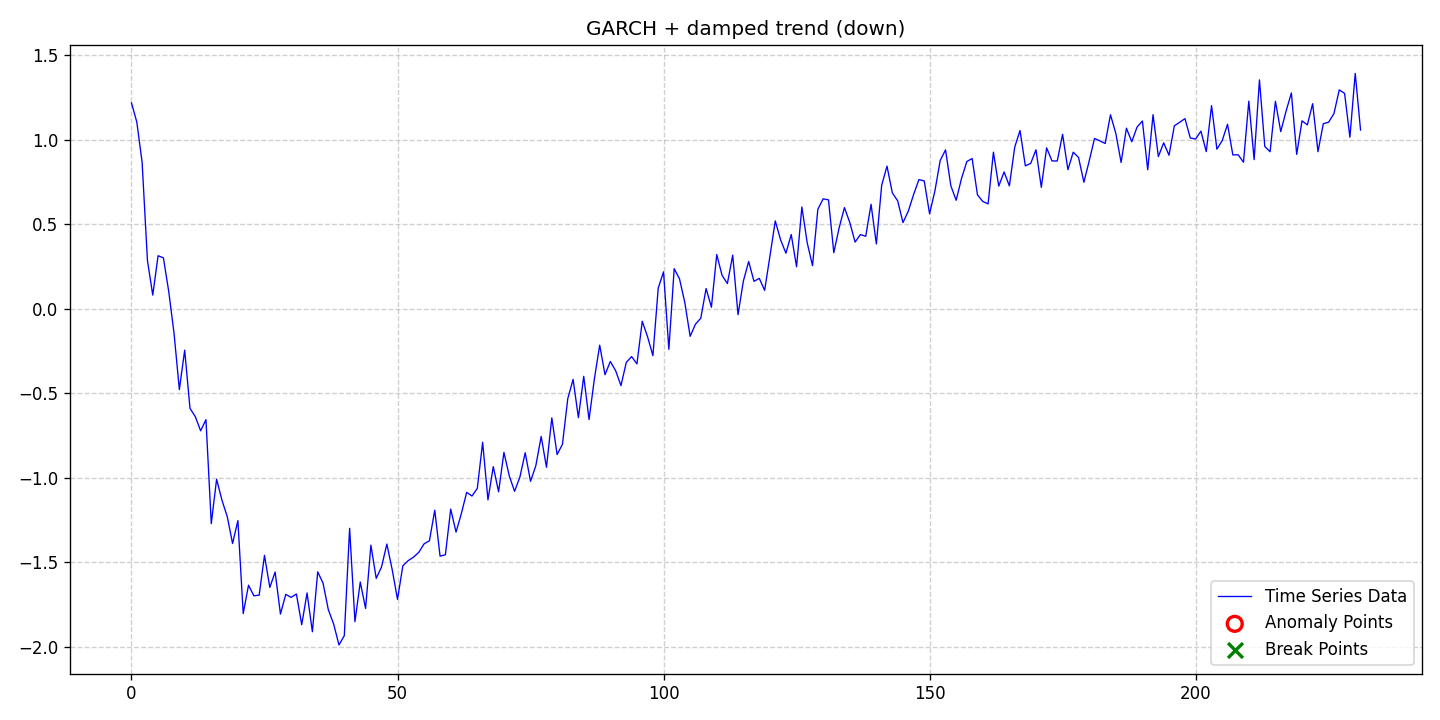

Source data for this figure (header and first rows):
date, data, stationary, det_lin_up, det_lin_down, det_quad, det_cubic, det_exp, det_damped, stoc_trend, volatility, single_seas, multiple_seas, point_anom_single, point_anom_multi, collect_anom, context_anom, mean_shift, var_shift, trend_shift, point_anom_count, point_anom_location, point_anom_point, collect_anom_count
2020-01-01, 1.219, 0, 0, 0, 0, 0, 0, 1, 0, 1, 0, 0, 0, 0, 0, 0, 0, 0, 0, 0, none, , 0
2020-01-02, 1.106, 0, 0, 0, 0, 0, 0, 1, 0, 1, 0, 0, 0, 0, 0, 0, 0, 0, 0, 0, none, , 0
2020-01-03, 0.8672, 0, 0, 0, 0, 0, 0, 1, 0, 1, 0, 0, 0, 0, 0, 0, 0, 0, 0, 0, none, , 0
2020-01-04, 0.2869, 0, 0, 0, 0, 0, 0, 1, 0, 1, 0, 0, 0, 0, 0, 0, 0, 0, 0, 0, none, , 0
2020-01-05, 0.08112, 0, 0, 0, 0, 0, 0, 1, 0, 1, 0, 0, 0, 0, 0, 0, 0, 0, 0, 0, none, , 0
2020-01-06, 0.3141, 0, 0, 0, 0, 0, 0, 1, 0, 1, 0, 0, 0, 0, 0, 0, 0, 0, 0, 0, none, , 0
2020-01-07, 0.3017, 0, 0, 0, 0, 0, 0, 1, 0, 1, 0, 0, 0, 0, 0, 0, 0, 0, 0, 0, none, , 0
2020-01-08, 0.1033, 0, 0, 0, 0, 0, 0, 1, 0, 1, 0, 0, 0, 0, 0, 0, 0, 0, 0, 0, none, , 0
2020-01-09, -0.1449, 0, 0, 0, 0, 0, 0, 1, 0, 1, 0, 0, 0, 0, 0, 0, 0, 0, 0, 0, none, , 0
2020-01-10, -0.478, 0, 0, 0, 0, 0, 0, 1, 0, 1, 0, 0, 0, 0, 0, 0, 0, 0, 0, 0, none, , 0
2020-01-11, -0.2449, 0, 0, 0, 0, 0, 0, 1, 0, 1, 0, 0, 0, 0, 0, 0, 0, 0, 0, 0, none, , 0
2020-01-12, -0.5892, 0, 0, 0, 0, 0, 0, 1, 0, 1, 0, 0, 0, 0, 0, 0, 0, 0, 0, 0, none, , 0
2020-01-13, -0.6383, 0, 0, 0, 0, 0, 0, 1, 0, 1, 0, 0, 0, 0, 0, 0, 0, 0, 0, 0, none, , 0
2020-01-14, -0.7221, 0, 0, 0, 0, 0, 0, 1, 0, 1, 0, 0, 0, 0, 0, 0, 0, 0, 0, 0, none, , 0
2020-01-15, -0.6561, 0, 0, 0, 0, 0, 0, 1, 0, 1, 0, 0, 0, 0, 0, 0, 0, 0, 0, 0, none, , 0
2020-01-16, -1.272, 0, 0, 0, 0, 0, 0, 1, 0, 1, 0, 0, 0, 0, 0, 0, 0, 0, 0, 0, none, , 0
2020-01-17, -1.009, 0, 0, 0, 0, 0, 0, 1, 0, 1, 0, 0, 0, 0, 0, 0, 0, 0, 0, 0, none, , 0
2020-01-18, -1.132, 0, 0, 0, 0, 0, 0, 1, 0, 1, 0, 0, 0, 0, 0, 0, 0, 0, 0, 0, none, , 0
2020-01-19, -1.23, 0, 0, 0, 0, 0, 0, 1, 0, 1, 0, 0, 0, 0, 0, 0, 0, 0, 0, 0, none, , 0
2020-01-20, -1.389, 0, 0, 0, 0, 0, 0, 1, 0, 1, 0, 0, 0, 0, 0, 0, 0, 0, 0, 0, none, , 0
2020-01-21, -1.254, 0, 0, 0, 0, 0, 0, 1, 0, 1, 0, 0, 0, 0, 0, 0, 0, 0, 0, 0, none, , 0
2020-01-22, -1.804, 0, 0, 0, 0, 0, 0, 1, 0, 1, 0, 0, 0, 0, 0, 0, 0, 0, 0, 0, none, , 0
2020-01-23, -1.636, 0, 0, 0, 0, 0, 0, 1, 0, 1, 0, 0, 0, 0, 0, 0, 0, 0, 0, 0, none, , 0
2020-01-24, -1.699, 0, 0, 0, 0, 0, 0, 1, 0, 1, 0, 0, 0, 0, 0, 0, 0, 0, 0, 0, none, , 0
2020-01-25, -1.695, 0, 0, 0, 0, 0, 0, 1, 0, 1, 0, 0, 0, 0, 0, 0, 0, 0, 0, 0, none, , 0
2020-01-26, -1.459, 0, 0, 0, 0, 0, 0, 1, 0, 1, 0, 0, 0, 0, 0, 0, 0, 0, 0, 0, none, , 0
2020-01-27, -1.649, 0, 0, 0, 0, 0, 0, 1, 0, 1, 0, 0, 0, 0, 0, 0, 0, 0, 0, 0, none, , 0
2020-01-28, -1.558, 0, 0, 0, 0, 0, 0, 1, 0, 1, 0, 0, 0, 0, 0, 0, 0, 0, 0, 0, none, , 0
2020-01-29, -1.807, 0, 0, 0, 0, 0, 0, 1, 0, 1, 0, 0, 0, 0, 0, 0, 0, 0, 0, 0, none, , 0
2020-01-30, -1.69, 0, 0, 0, 0, 0, 0, 1, 0, 1, 0, 0, 0, 0, 0, 0, 0, 0, 0, 0, none, , 0
2020-01-31, -1.708, 0, 0, 0, 0, 0, 0, 1, 0, 1, 0, 0, 0, 0, 0, 0, 0, 0, 0, 0, none, , 0
2020-02-01, -1.688, 0, 0, 0, 0, 0, 0, 1, 0, 1, 0, 0, 0, 0, 0, 0, 0, 0, 0, 0, none, , 0
2020-02-02, -1.87, 0, 0, 0, 0, 0, 0, 1, 0, 1, 0, 0, 0, 0, 0, 0, 0, 0, 0, 0, none, , 0
2020-02-03, -1.682, 0, 0, 0, 0, 0, 0, 1, 0, 1, 0, 0, 0, 0, 0, 0, 0, 0, 0, 0, none, , 0
2020-02-04, -1.912, 0, 0, 0, 0, 0, 0, 1, 0, 1, 0, 0, 0, 0, 0, 0, 0, 0, 0, 0, none, , 0
2020-02-05, -1.557, 0, 0, 0, 0, 0, 0, 1, 0, 1, 0, 0, 0, 0, 0, 0, 0, 0, 0, 0, none, , 0
2020-02-06, -1.623, 0, 0, 0, 0, 0, 0, 1, 0, 1, 0, 0, 0, 0, 0, 0, 0, 0, 0, 0, none, , 0
2020-02-07, -1.781, 0, 0, 0, 0, 0, 0, 1, 0, 1, 0, 0, 0, 0, 0, 0, 0, 0, 0, 0, none, , 0
2020-02-08, -1.866, 0, 0, 0, 0, 0, 0, 1, 0, 1, 0, 0, 0, 0, 0, 0, 0, 0, 0, 0, none, , 0
2020-02-09, -1.99, 0, 0, 0, 0, 0, 0, 1, 0, 1, 0, 0, 0, 0, 0, 0, 0, 0, 0, 0, none, , 0
2020-02-10, -1.935, 0, 0, 0, 0, 0, 0, 1, 0, 1, 0, 0, 0, 0, 0, 0, 0, 0, 0, 0, none, , 0
2020-02-11, -1.3, 0, 0, 0, 0, 0, 0, 1, 0, 1, 0, 0, 0, 0, 0, 0, 0, 0, 0, 0, none, , 0
2020-02-12, -1.852, 0, 0, 0, 0, 0, 0, 1, 0, 1, 0, 0, 0, 0, 0, 0, 0, 0, 0, 0, none, , 0
2020-02-13, -1.617, 0, 0, 0, 0, 0, 0, 1, 0, 1, 0, 0, 0, 0, 0, 0, 0, 0, 0, 0, none, , 0
2020-02-14, -1.774, 0, 0, 0, 0, 0, 0, 1, 0, 1, 0, 0, 0, 0, 0, 0, 0, 0, 0, 0, none, , 0
2020-02-15, -1.399, 0, 0, 0, 0, 0, 0, 1, 0, 1, 0, 0, 0, 0, 0, 0, 0, 0, 0, 0, none, , 0
2020-02-16, -1.596, 0, 0, 0, 0, 0, 0, 1, 0, 1, 0, 0, 0, 0, 0, 0, 0, 0, 0, 0, none, , 0
2020-02-17, -1.528, 0, 0, 0, 0, 0, 0, 1, 0, 1, 0, 0, 0, 0, 0, 0, 0, 0, 0, 0, none, , 0
2020-02-18, -1.393, 0, 0, 0, 0, 0, 0, 1, 0, 1, 0, 0, 0, 0, 0, 0, 0, 0, 0, 0, none, , 0
2020-02-19, -1.544, 0, 0, 0, 0, 0, 0, 1, 0, 1, 0, 0, 0, 0, 0, 0, 0, 0, 0, 0, none, , 0
2020-02-20, -1.72, 0, 0, 0, 0, 0, 0, 1, 0, 1, 0, 0, 0, 0, 0, 0, 0, 0, 0, 0, none, , 0
2020-02-21, -1.522, 0, 0, 0, 0, 0, 0, 1, 0, 1, 0, 0, 0, 0, 0, 0, 0, 0, 0, 0, none, , 0
2020-02-22, -1.491, 0, 0, 0, 0, 0, 0, 1, 0, 1, 0, 0, 0, 0, 0, 0, 0, 0, 0, 0, none, , 0
2020-02-23, -1.47, 0, 0, 0, 0, 0, 0, 1, 0, 1, 0, 0, 0, 0, 0, 0, 0, 0, 0, 0, none, , 0
2020-02-24, -1.442, 0, 0, 0, 0, 0, 0, 1, 0, 1, 0, 0, 0, 0, 0, 0, 0, 0, 0, 0, none, , 0
2020-02-25, -1.391, 0, 0, 0, 0, 0, 0, 1, 0, 1, 0, 0, 0, 0, 0, 0, 0, 0, 0, 0, none, , 0
2020-02-26, -1.373, 0, 0, 0, 0, 0, 0, 1, 0, 1, 0, 0, 0, 0, 0, 0, 0, 0, 0, 0, none, , 0
2020-02-27, -1.192, 0, 0, 0, 0, 0, 0, 1, 0, 1, 0, 0, 0, 0, 0, 0, 0, 0, 0, 0, none, , 0
2020-02-28, -1.464, 0, 0, 0, 0, 0, 0, 1, 0, 1, 0, 0, 0, 0, 0, 0, 0, 0, 0, 0, none, , 0
2020-02-29, -1.456, 0, 0, 0, 0, 0, 0, 1, 0, 1, 0, 0, 0, 0, 0, 0, 0, 0, 0, 0, none, , 0
... 172 more rows
